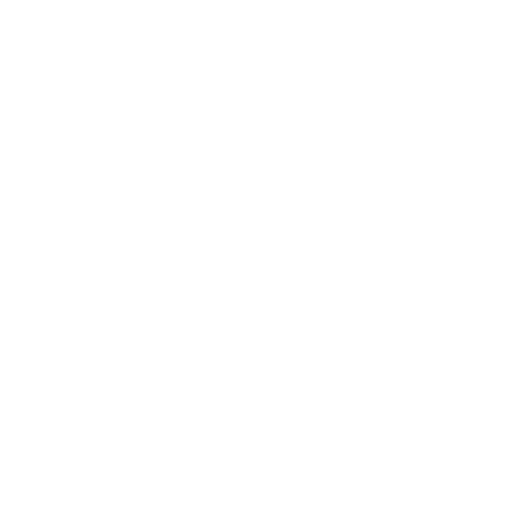
t = 0.00 s
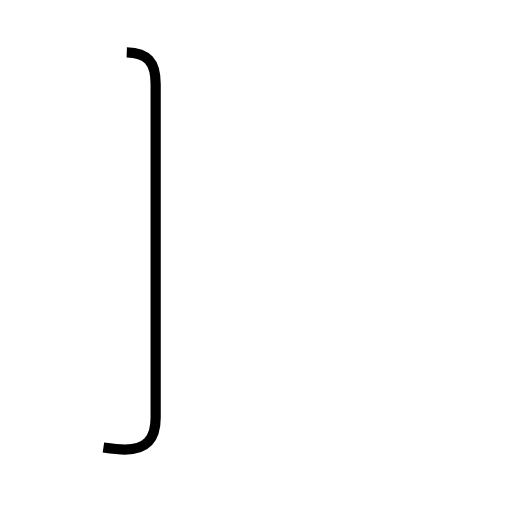
t = 1.34 s
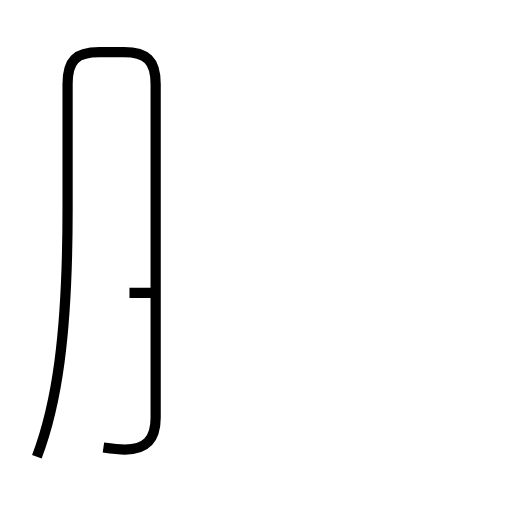
t = 2.74 s
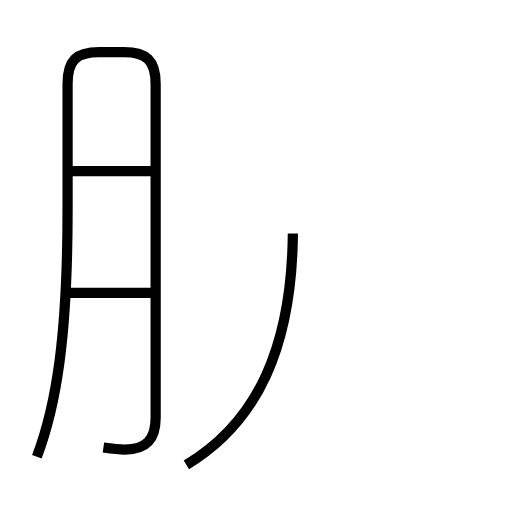
t = 3.97 s
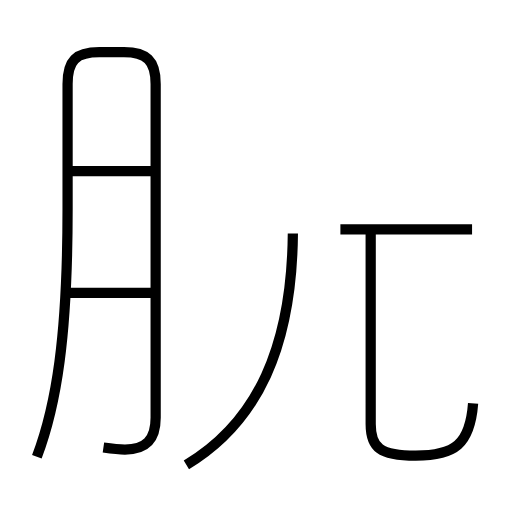
t = 5.36 s
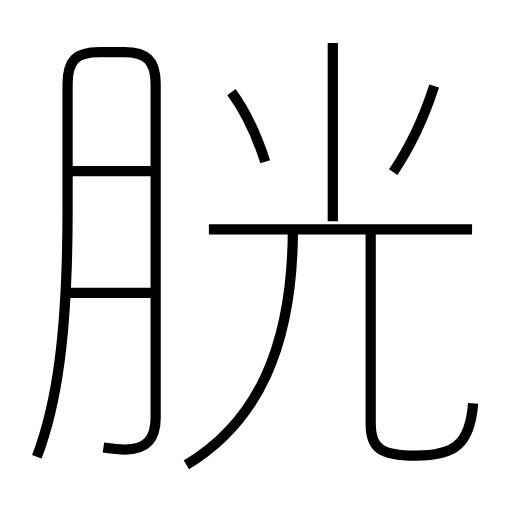
t = 6.78 s

The animated SVG that drew these frames (rendered in a browser with its animation timeline set to each time). Animation: 9 SMIL elements (animate=9); one cycle of 6.78 s.

<?xml version='1.0' encoding='utf-8'?>
<svg viewBox="0.0 -6.0 50.0 50.0" version="1.1" xmlns="http://www.w3.org/2000/svg"><rect x="-1000" y="-1000" width="2000" height="2000" stroke="white" fill="white" /><g style="fill:none;stroke:#000000;stroke-width:1"><path d="M 10.1 -0.3 C 10.8 -0.2 11.5 -0.1 12.2 -0.1 C 14.2 -0.1 15.2 -1.0 15.2 -3.2 L 15.2 -35.8 C 15.2 -38.1 14.3 -38.9 12.1 -38.9 L 9.7 -38.9 C 7.4 -38.9 6.6 -38.1 6.6 -35.8 L 6.6 -23.6 C 6.6 -11.1 5.5 -4.4 3.6 0.6 " transform="translate(0.0 38.0)" stroke-dasharray="89.07561082958186" stroke-dashoffset="89.07561082958186"><animate attributeName="stroke-dashoffset" from="89.07561082958186" to="0" dur="2.672268324887456s" begin="0s" fill="freeze" /></path><path d="M 14.8 -15.4 L 6.2 -15.4 " transform="translate(0.0 38.0)" stroke-dasharray="8.600000000000001" stroke-dashoffset="8.600000000000001"><animate attributeName="stroke-dashoffset" from="8.600000000000001" to="0" dur="0.258s" begin="2.672268324887456s" fill="freeze" /></path><path d="M 18.2 1.4 C 25.2 -2.8 28.5 -10.2 28.6 -21.2 " transform="translate(0.0 38.0)" stroke-dasharray="26.0970110911499" stroke-dashoffset="26.0970110911499"><animate attributeName="stroke-dashoffset" from="26.0970110911499" to="0" dur="0.782910332734497s" begin="2.930268324887456s" fill="freeze" /></path><path d="M 14.8 -27.3 L 6.3 -27.3 " transform="translate(0.0 38.0)" stroke-dasharray="8.5" stroke-dashoffset="8.5"><animate attributeName="stroke-dashoffset" from="8.5" to="0" dur="0.255s" begin="3.713178657621953s" fill="freeze" /></path><path d="M 46.2 -4.6 C 45.9 -0.6 44.4 0.5 40.6 0.5 C 37.1 0.5 36.2 -0.3 36.2 -2.6 L 36.2 -21.2 " transform="translate(0.0 38.0)" stroke-dasharray="33.668279181977205" stroke-dashoffset="33.668279181977205"><animate attributeName="stroke-dashoffset" from="33.668279181977205" to="0" dur="1.0100483754593161s" begin="3.968178657621953s" fill="freeze" /></path><path d="M 46.1 -21.6 L 20.4 -21.6 " transform="translate(0.0 38.0)" stroke-dasharray="25.700000000000003" stroke-dashoffset="25.700000000000003"><animate attributeName="stroke-dashoffset" from="25.700000000000003" to="0" dur="0.771s" begin="4.978227033081269s" fill="freeze" /></path><path d="M 25.9 -28.2 C 25.1 -30.7 24.0 -33.1 22.6 -35.0 " transform="translate(0.0 38.0)" stroke-dasharray="7.5907768669223294" stroke-dashoffset="7.5907768669223294"><animate attributeName="stroke-dashoffset" from="7.5907768669223294" to="0" dur="0.22772330600766988s" begin="5.749227033081269s" fill="freeze" /></path><path d="M 32.5 -22.4 L 32.5 -39.8 " transform="translate(0.0 38.0)" stroke-dasharray="17.4" stroke-dashoffset="17.4"><animate attributeName="stroke-dashoffset" from="17.4" to="0" dur="0.5219999999999999s" begin="5.976950339088939s" fill="freeze" /></path><path d="M 38.4 -27.2 C 39.9 -29.4 41.4 -32.5 42.4 -35.6" transform="translate(0.0 38.0)" stroke-dasharray="9.332784301924773" stroke-dashoffset="9.332784301924773"><animate attributeName="stroke-dashoffset" from="9.332784301924773" to="0" dur="0.2799835290577432s" begin="6.498950339088939s" fill="freeze" /></path></g></svg>
